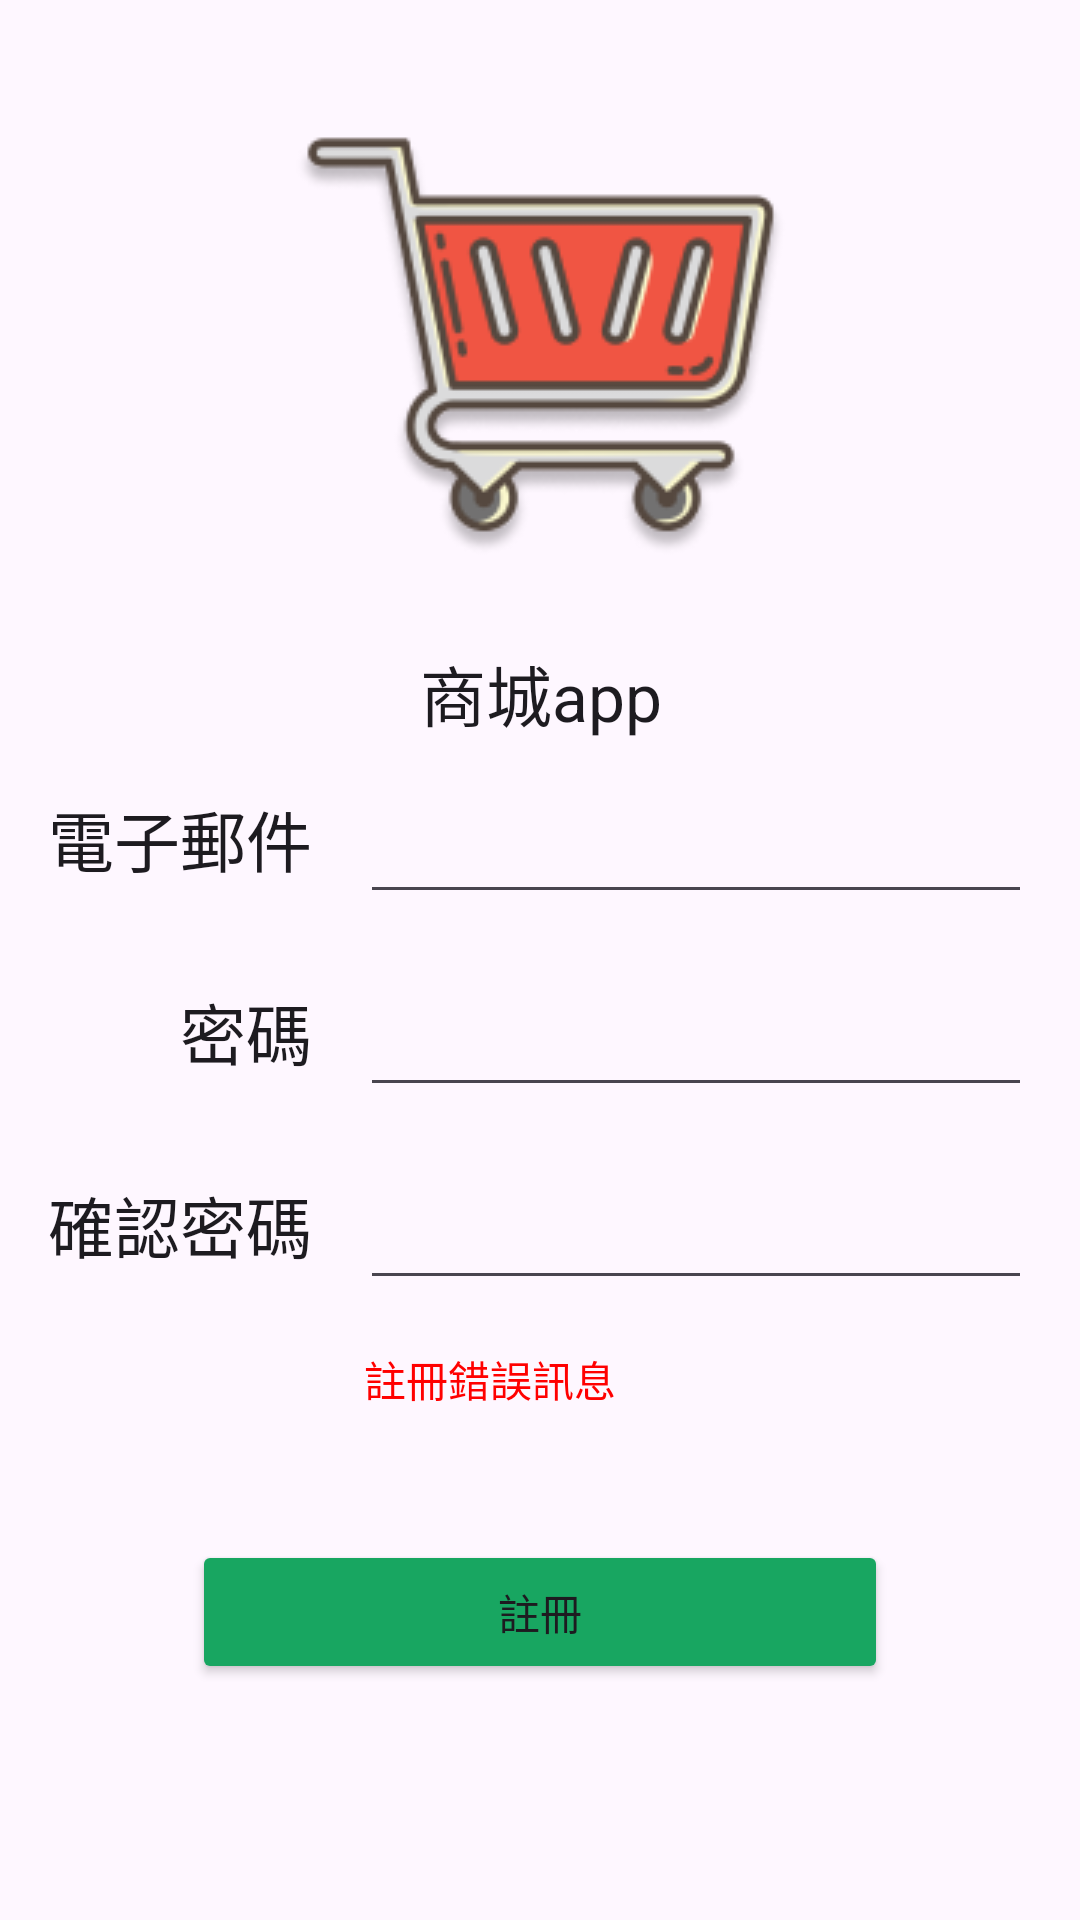

Here is an Android app screen rendered from its layout file. Give the layout XML and the strings, colors and styles it references.
<!-- AndroidManifest.xml: application theme Theme.MyStore -->
<!-- res/layout/activity_register.xml -->
<?xml version="1.0" encoding="utf-8"?>
<androidx.constraintlayout.widget.ConstraintLayout xmlns:android="http://schemas.android.com/apk/res/android"
    xmlns:app="http://schemas.android.com/apk/res-auto"
    xmlns:tools="http://schemas.android.com/tools"
    android:layout_width="match_parent"
    android:layout_height="match_parent"
    tools:context=".RegisterActivity">

    <ImageView
        android:id="@+id/iv_shopcart_image"
        android:layout_width="wrap_content"
        android:layout_height="wrap_content"
        android:layout_marginTop="32dp"
        app:layout_constraintEnd_toEndOf="parent"
        app:layout_constraintStart_toStartOf="parent"
        app:layout_constraintTop_toTopOf="parent"
        app:srcCompat="@drawable/mystorelogo"
        tools:srcCompat="@drawable/mystorelogo" />

    <TextView
        android:id="@+id/tv_app_name"
        android:layout_width="wrap_content"
        android:layout_height="wrap_content"
        android:layout_marginTop="16dp"
        android:text="@string/app_name"
        android:textAppearance="@style/TextAppearance.AppCompat.Large"
        app:layout_constraintEnd_toEndOf="@+id/iv_shopcart_image"
        app:layout_constraintStart_toStartOf="@+id/iv_shopcart_image"
        app:layout_constraintTop_toBottomOf="@+id/iv_shopcart_image" />

    <TextView
        android:id="@+id/textView5"
        android:layout_width="wrap_content"
        android:layout_height="wrap_content"
        android:layout_marginTop="16dp"
        android:text="@string/tv_register_email"
        android:textAppearance="@style/TextAppearance.AppCompat.Large"
        app:layout_constraintEnd_toEndOf="@+id/tv_shopcart_product_price"
        app:layout_constraintTop_toBottomOf="@+id/tv_app_name" />

    <TextView
        android:id="@+id/tv_shopcart_product_name"
        android:layout_width="wrap_content"
        android:layout_height="wrap_content"
        android:layout_marginTop="32dp"
        android:text="@string/tv_register_password"
        android:textAppearance="@style/TextAppearance.AppCompat.Large"
        app:layout_constraintEnd_toEndOf="@+id/tv_shopcart_product_price"
        app:layout_constraintTop_toBottomOf="@+id/textView5" />

    <EditText
        android:id="@+id/et_password_register"
        android:layout_width="0dp"
        android:layout_height="wrap_content"
        android:layout_marginStart="16dp"
        android:layout_marginEnd="16dp"
        android:ems="10"
        android:inputType="textPassword"
        app:layout_constraintEnd_toEndOf="parent"
        app:layout_constraintStart_toEndOf="@+id/tv_shopcart_product_name"
        app:layout_constraintTop_toTopOf="@+id/tv_shopcart_product_name" />

    <Button
        android:id="@+id/btn_register"
        android:layout_width="0dp"
        android:layout_height="wrap_content"
        android:layout_marginStart="64dp"
        android:layout_marginTop="32dp"
        android:layout_marginEnd="64dp"
        android:backgroundTint="#18A661"
        android:text="@string/btn_register"
        app:layout_constraintBottom_toBottomOf="parent"
        app:layout_constraintEnd_toEndOf="parent"
        app:layout_constraintHorizontal_bias="0.0"
        app:layout_constraintStart_toStartOf="parent"
        app:layout_constraintTop_toBottomOf="@+id/tv_msg_register"
        app:layout_constraintVertical_bias="0.127" />

    <EditText
        android:id="@+id/et_confirm_password"
        android:layout_width="0dp"
        android:layout_height="wrap_content"
        android:layout_marginStart="16dp"
        android:layout_marginEnd="16dp"
        android:ems="10"
        android:inputType="textPassword"
        app:layout_constraintEnd_toEndOf="parent"
        app:layout_constraintStart_toEndOf="@+id/tv_shopcart_product_price"
        app:layout_constraintTop_toTopOf="@+id/tv_shopcart_product_price" />

    <TextView
        android:id="@+id/tv_shopcart_product_price"
        android:layout_width="wrap_content"
        android:layout_height="wrap_content"
        android:layout_marginStart="16dp"
        android:layout_marginTop="32dp"
        android:text="@string/tv_register_confirm_password"
        android:textAppearance="@style/TextAppearance.AppCompat.Large"
        app:layout_constraintStart_toStartOf="parent"
        app:layout_constraintTop_toBottomOf="@+id/tv_shopcart_product_name" />

    <TextView
        android:id="@+id/tv_msg_register"
        android:layout_width="wrap_content"
        android:layout_height="wrap_content"
        android:layout_marginTop="16dp"
        android:text="註冊錯誤訊息"
        android:textColor="#FF0000"
        app:layout_constraintEnd_toEndOf="parent"
        app:layout_constraintHorizontal_bias="0.009"
        app:layout_constraintStart_toStartOf="@+id/et_confirm_password"
        app:layout_constraintTop_toBottomOf="@+id/et_confirm_password" />

    <EditText
        android:id="@+id/et_account_register"
        android:layout_width="0dp"
        android:layout_height="wrap_content"
        android:layout_marginStart="16dp"
        android:layout_marginTop="16dp"
        android:layout_marginEnd="16dp"
        android:ems="10"
        android:inputType="textEmailAddress"
        app:layout_constraintEnd_toEndOf="parent"
        app:layout_constraintStart_toEndOf="@+id/textView5"
        app:layout_constraintTop_toBottomOf="@+id/tv_app_name" />

</androidx.constraintlayout.widget.ConstraintLayout>
<!-- resources referenced by this layout -->
<resources>
  <!-- drawable mystorelogo: png bitmap (drawable, 17346 bytes) -->
  <string name="app_name">商城app</string>
  <string name="btn_register">註冊</string>
  <string name="tv_register_confirm_password">確認密碼</string>
  <string name="tv_register_email">電子郵件</string>
  <string name="tv_register_password">密碼</string>
  <style name="Theme.MyStore" parent="Base.Theme.MyStore" />
  <style name="Base.Theme.MyStore" parent="Theme.Material3.DayNight.NoActionBar">
          
          
      </style>
</resources>
